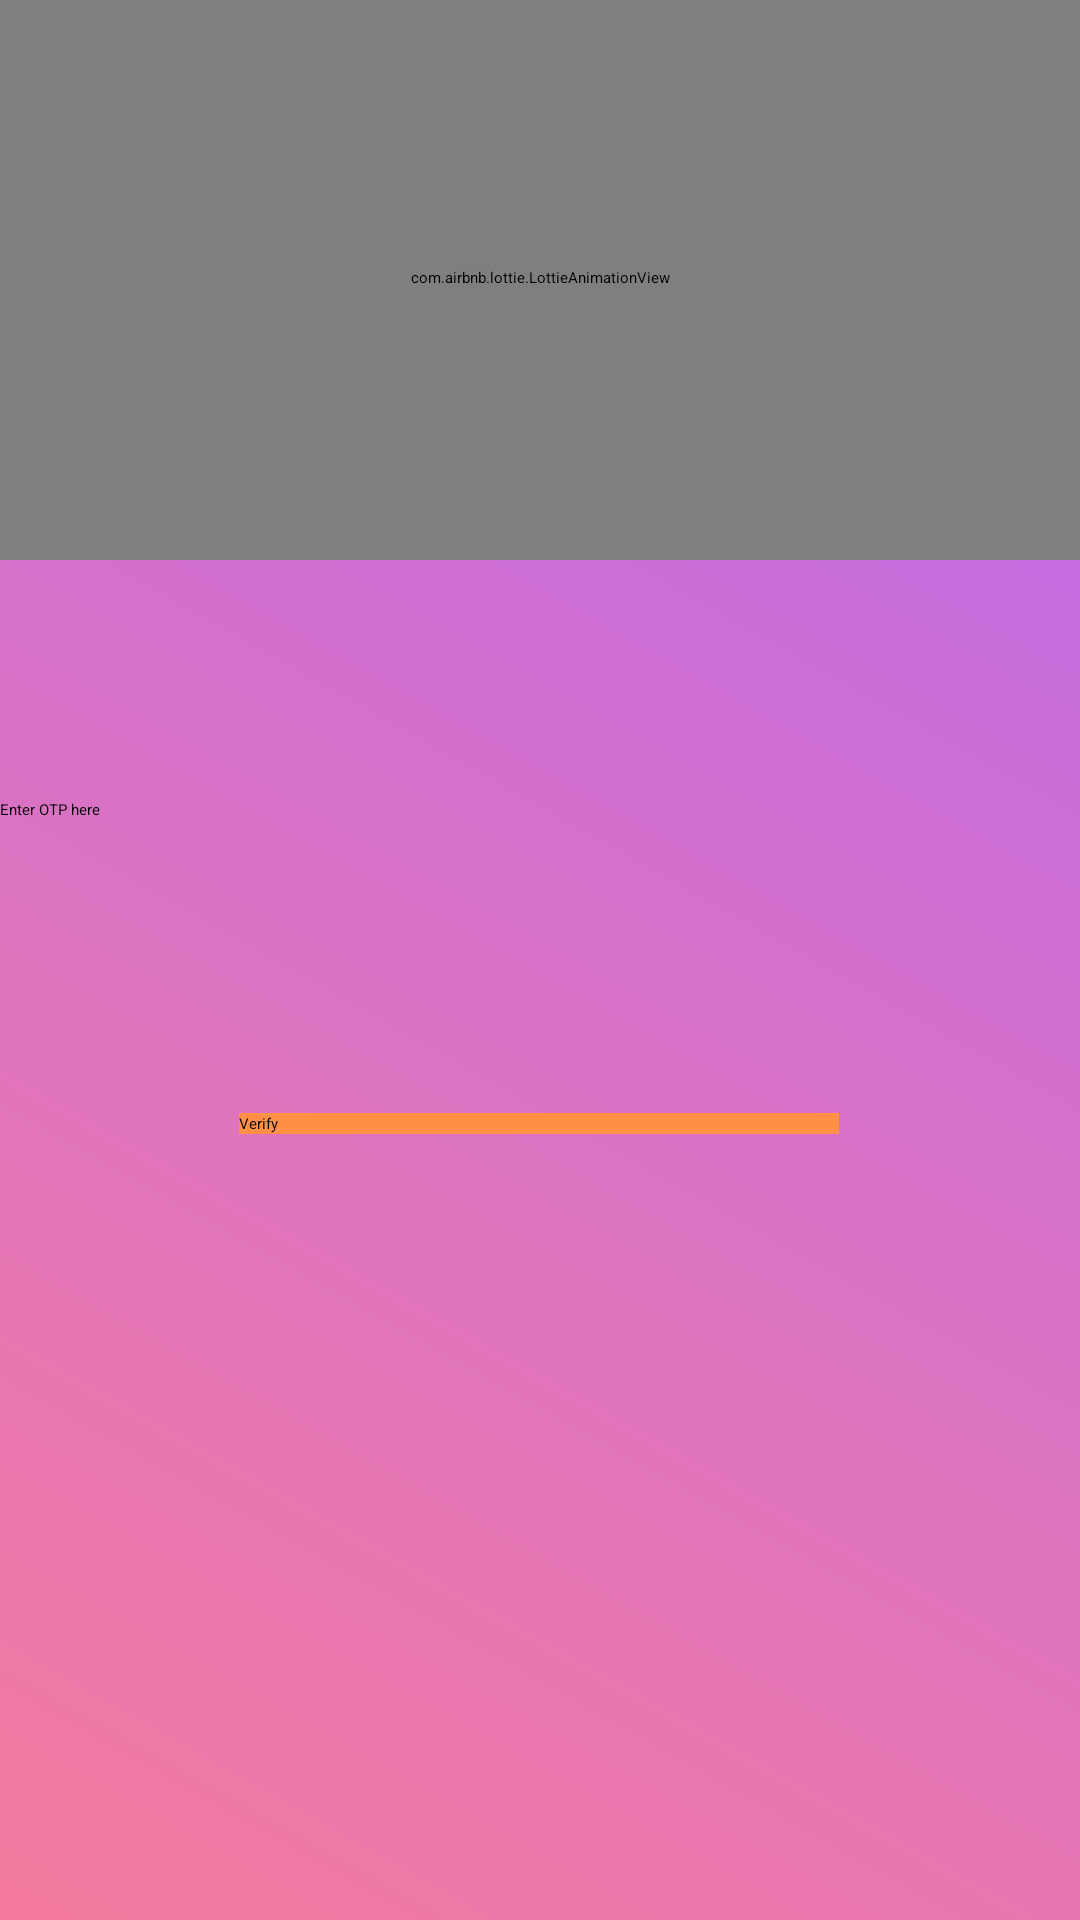

Write the Android layout XML for this screen, with the resource values it uses.
<!-- AndroidManifest.xml: application theme Theme.MainProjectFrom -->
<!-- res/layout/activity_validate_otp.xml -->
<?xml version="1.0" encoding="utf-8"?>
<androidx.constraintlayout.widget.ConstraintLayout xmlns:android="http://schemas.android.com/apk/res/android"
    xmlns:app="http://schemas.android.com/apk/res-auto"
    xmlns:tools="http://schemas.android.com/tools"
    android:layout_width="match_parent"
    android:layout_height="match_parent"
    android:background="@drawable/gradient_grid"
    tools:context=".ValidateOTP">

    <com.airbnb.lottie.LottieAnimationView
        android:id="@+id/otplogo"
        android:layout_width="360dp"
        android:layout_height="188dp"
        android:layout_marginBottom="80dp"
        app:layout_constraintBottom_toTopOf="@id/otpenter"
        app:layout_constraintEnd_toEndOf="parent"
        app:layout_constraintHorizontal_bias="0.448"
        app:layout_constraintStart_toStartOf="parent"
        app:lottie_autoPlay="true"
        app:lottie_loop="true"
        app:lottie_rawRes="@raw/otp" />
    <EditText
        android:id="@+id/otpenter"
        android:layout_width="match_parent"
        android:layout_height="wrap_content"
        android:hint="Enter OTP here"
        android:inputType="number"
        app:layout_constraintBottom_toBottomOf="parent"
        app:layout_constraintTop_toTopOf="parent"
        app:layout_constraintVertical_bias="0.421"
        tools:layout_editor_absoluteX="16dp" />

    <Button
        android:layout_width="200dp"
        android:layout_height="wrap_content"
        android:text="Verify"
        android:background="@color/orange"
        app:layout_constraintBottom_toBottomOf="parent"
        android:onClick="Verify"
        app:layout_constraintEnd_toEndOf="parent"
        app:layout_constraintHorizontal_bias="0.497"
        app:layout_constraintStart_toStartOf="parent"
        app:layout_constraintTop_toBottomOf="@+id/otpenter"
        app:layout_constraintVertical_bias="0.272" />

</androidx.constraintlayout.widget.ConstraintLayout>
<!-- resources referenced by this layout -->
<resources>
  <color name="orange">#ff9045</color>
  <!-- drawable gradient_grid (drawable) -->
  <?xml version="1.0" encoding="utf-8"?>
  <shape xmlns:android="http://schemas.android.com/apk/res/android">
  
      <gradient android:angle="45"
          android:endColor="#BA69F3"
          android:startColor="#F47A9D"
          android:type="linear"/>
  
  </shape>
  <style name="Theme.MainProjectFrom" parent="Theme.MaterialComponents.DayNight.DarkActionBar">
          
          <item name="colorPrimary">@color/purple_200</item>
          <item name="colorPrimaryVariant">@color/purple_700</item>
          <item name="colorOnPrimary">@color/black</item>
          
          <item name="colorSecondary">@color/teal_200</item>
          <item name="colorSecondaryVariant">@color/teal_200</item>
          <item name="colorOnSecondary">@color/black</item>
          
          <item name="android:statusBarColor" tools:targetApi="l">?attr/colorPrimaryVariant</item>
          
      </style>
  <color name="purple_200">#FFBB86FC</color>
  <color name="purple_700">#FF3700B3</color>
  <color name="black">#FF000000</color>
  <color name="teal_200">#FF03DAC5</color>
</resources>
